The GitHub repository LDT-von/ihc-virtual-stain contains a labelled image folder "初赛数据集包含训练集和测试集输入" with 3 categories: DAPI, HLA-DR, Vimentin. Examples follow, each with its label.

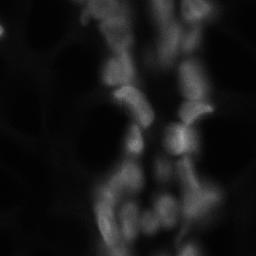
Label: DAPI

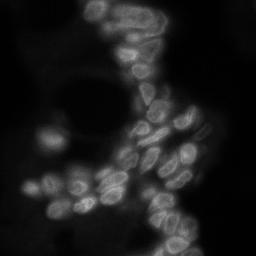
Label: DAPI

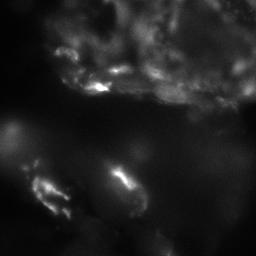
Label: Vimentin

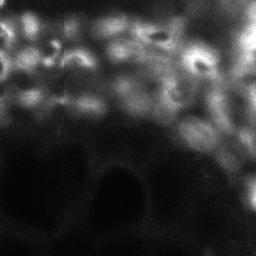
Label: Vimentin

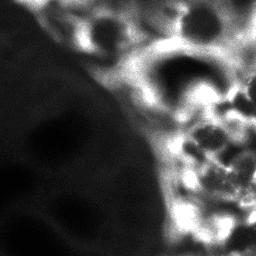
Label: HLA-DR

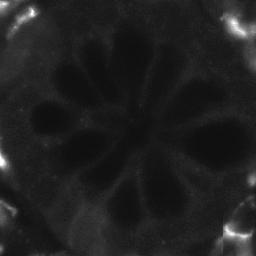
Label: HLA-DR
